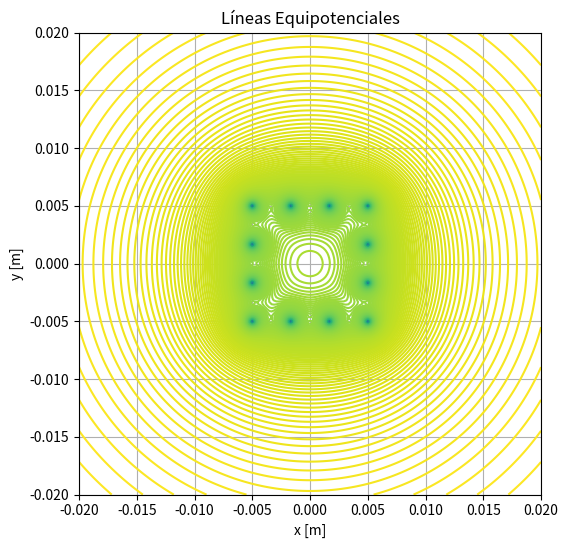

Source code (Python):
import numpy as np
import matplotlib.pyplot as plt

k = 9e9
q = -1e-9
lado = 0.01
n = 2
sep = lado / (n + 1)

cargas = []
signo = 1

# Esquinas
esquinas = [
    (lado / 2, lado / 2),
    (-lado / 2, lado / 2),
    (-lado / 2, -lado / 2),
    (lado / 2, -lado / 2),
]
for x, y in esquinas:
    cargas.append((signo * q, x, y))
    signo *= 1

# Lados
for i in range(1, n + 1):
    x = -lado / 2 + i * sep
    y = lado / 2
    cargas.append((signo * q, x, y))
    signo *= 1

for i in range(1, n + 1):
    x = lado / 2
    y = lado / 2 - i * sep
    cargas.append((signo * q, x, y))
    signo *= 1

for i in range(1, n + 1):
    x = lado / 2 - i * sep
    y = -lado / 2
    cargas.append((signo * q, x, y))
    signo *= 1

for i in range(1, n + 1):
    x = -lado / 2
    y = -lado / 2 + i * sep
    cargas.append((signo * q, x, y))
    signo *= 1

# Malla para graficar el potencial
x_vals = np.linspace(-0.02, 0.02, 200)
y_vals = np.linspace(-0.02, 0.02, 200)
x, y = np.meshgrid(x_vals, y_vals)

# Cálculo del potencial eléctrico
V = np.zeros_like(x)
for qi, xi, yi in cargas:
    r = np.sqrt((x - xi) ** 2 + (y - yi) ** 2) + 1e-20
    V += k * qi / r

# Niveles para las líneas equipotenciales
zmax = np.max(V)
zmin = np.min(V)
dz = (zmax - zmin) / 400
nivel = np.arange(zmin, zmax, dz)

# Gráfico del potencial
plt.figure(figsize=(6, 6))
plt.contour(x, y, V, nivel)
plt.scatter([c[1] for c in cargas], [c[2] for c in cargas], c="red")
plt.xlabel("x [m]")
plt.ylabel("y [m]")
plt.title("Líneas Equipotenciales")
plt.axis("square")
plt.grid(True)
plt.show()
